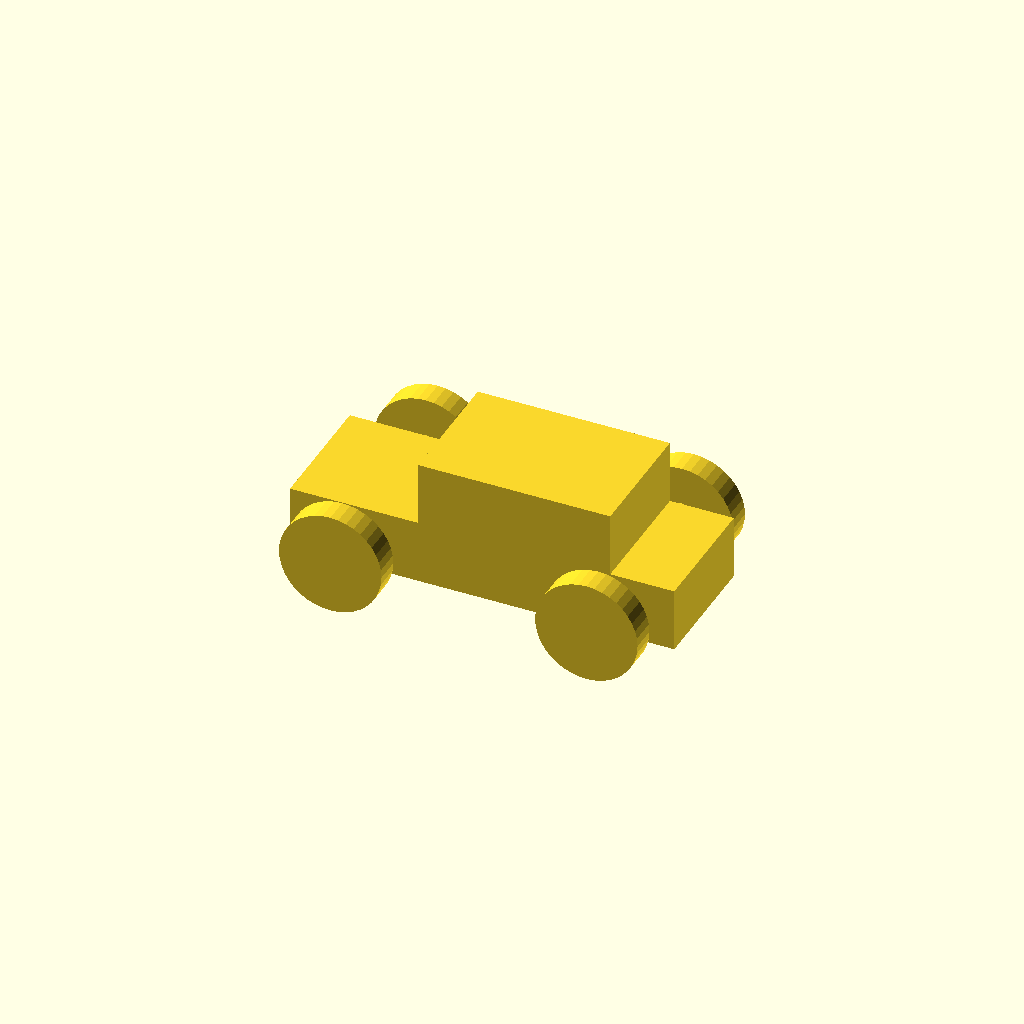
Cell 1 — every parameter at its default value.
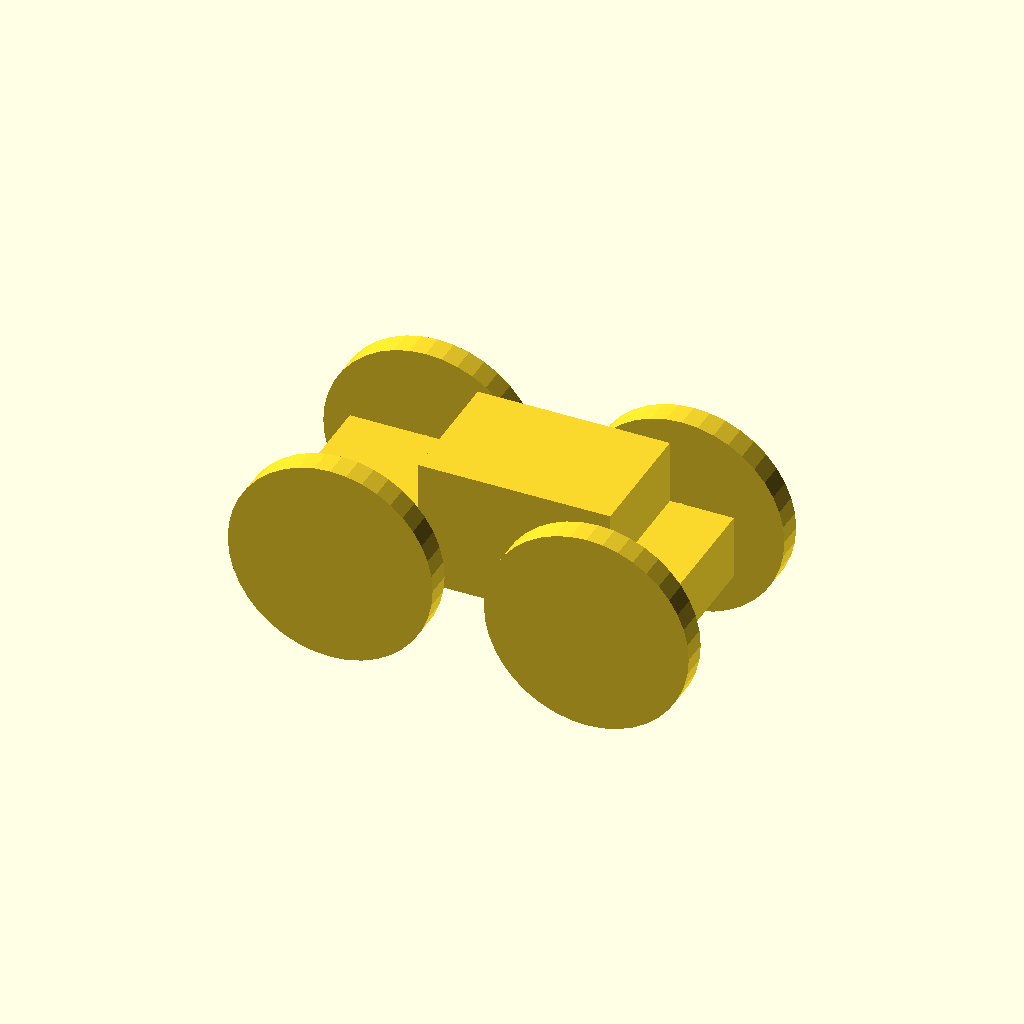
Cell 2: wheel_r = 16 (everything else at default).
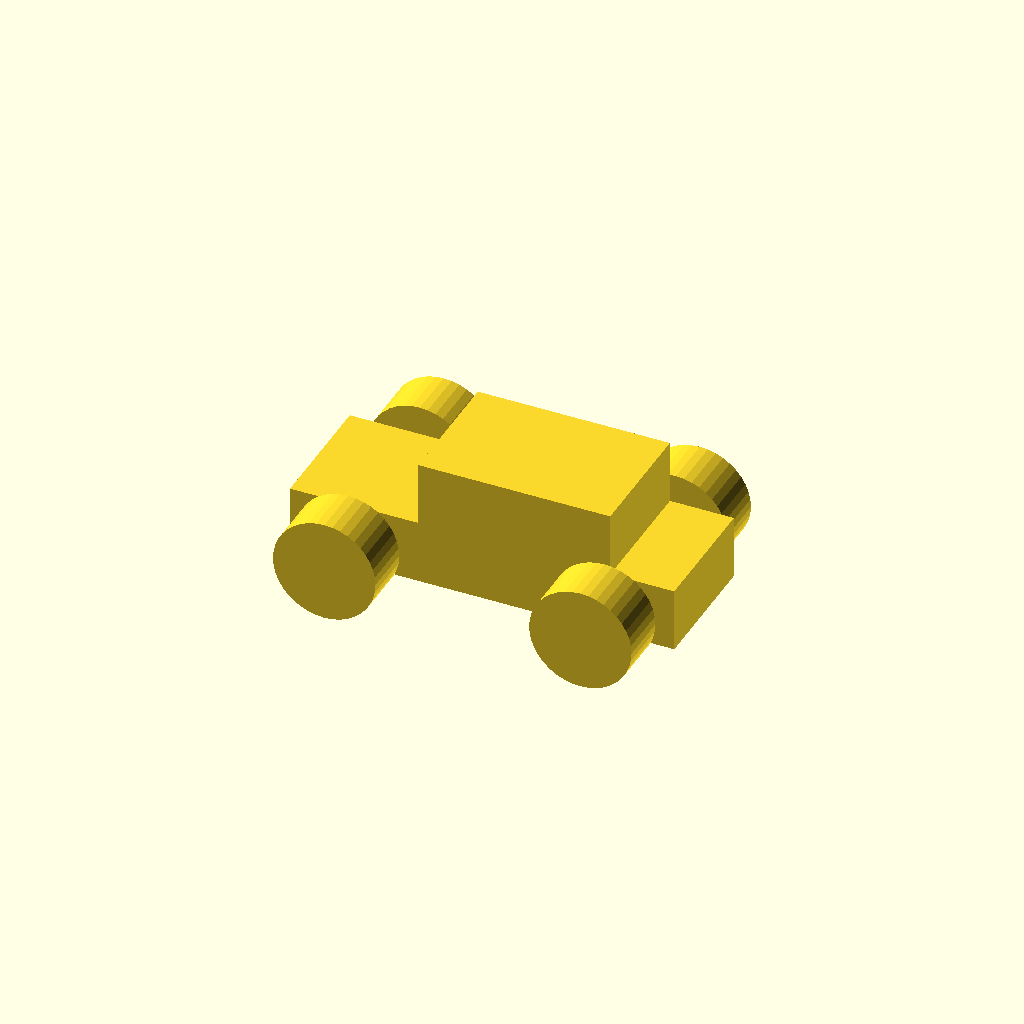
Cell 3 — wheel_w set to 8, the other parameters unchanged.
All cells are drawn from one camera (rotation 55°, 0°, 25°, orthographic, colour scheme Cornfield), so only the parameter changes between them.
OpenSCAD source file docs/sample_codes_tutorials/tutorial_car.scad:
// 3DScad tutorial example: simple car
// Adapted from the OpenSCAD User Manual, Chapter 5
// https://github.com/openscad/documentation (public domain)
// Uses only the currently round-trippable subset.

$fn = 40;

// Parameters — global so module thumbnails resolve correctly.
wheel_r = 8;
wheel_w = 4;
axle_r  = 2;

// A single wheel: a flat cylinder rotated so it faces along Y.
module wheel(r = wheel_r, w = wheel_w) {
    rotate([90, 0, 0]) {
        cylinder(h=w, r=r, center=true);
    }
}

// A thin axle rod spanning the track width.
module axle(len = 32) {
    rotate([90, 0, 0]) {
        cylinder(h=len, r=axle_r, center=true);
    }
}

module scene_model() {
    body_l   = 60;
    body_w   = 20;
    base_h   = 10;
    top_h    = 10;
    top_l    = 30;
    top_dx   = 5;
    track    = 32;
    front_x  = -20;
    rear_x   = 20;
    half_t   = track / 2;

    // Body base
    cube([body_l, body_w, base_h], center=true);
    // Cabin on top
    translate([top_dx, 0, base_h / 2 + top_h / 2 - 0.001]) {
        cube([top_l, body_w, top_h], center=true);
    }

    // Front left wheel
    translate([front_x, -half_t, 0]) {
        wheel();
    }
    // Front right wheel
    translate([front_x, half_t, 0]) {
        wheel();
    }
    // Front axle
    translate([front_x, 0, 0]) {
        axle(len=track);
    }

    // Rear left wheel
    translate([rear_x, -half_t, 0]) {
        wheel();
    }
    // Rear right wheel
    translate([rear_x, half_t, 0]) {
        wheel();
    }
    // Rear axle
    translate([rear_x, 0, 0]) {
        axle(len=track);
    }
}

scene_model();
Customizer parameters (derived from the source; name, type, default, range or options):
wheel_r: number, default 8
wheel_w: number, default 4
axle_r: number, default 2
